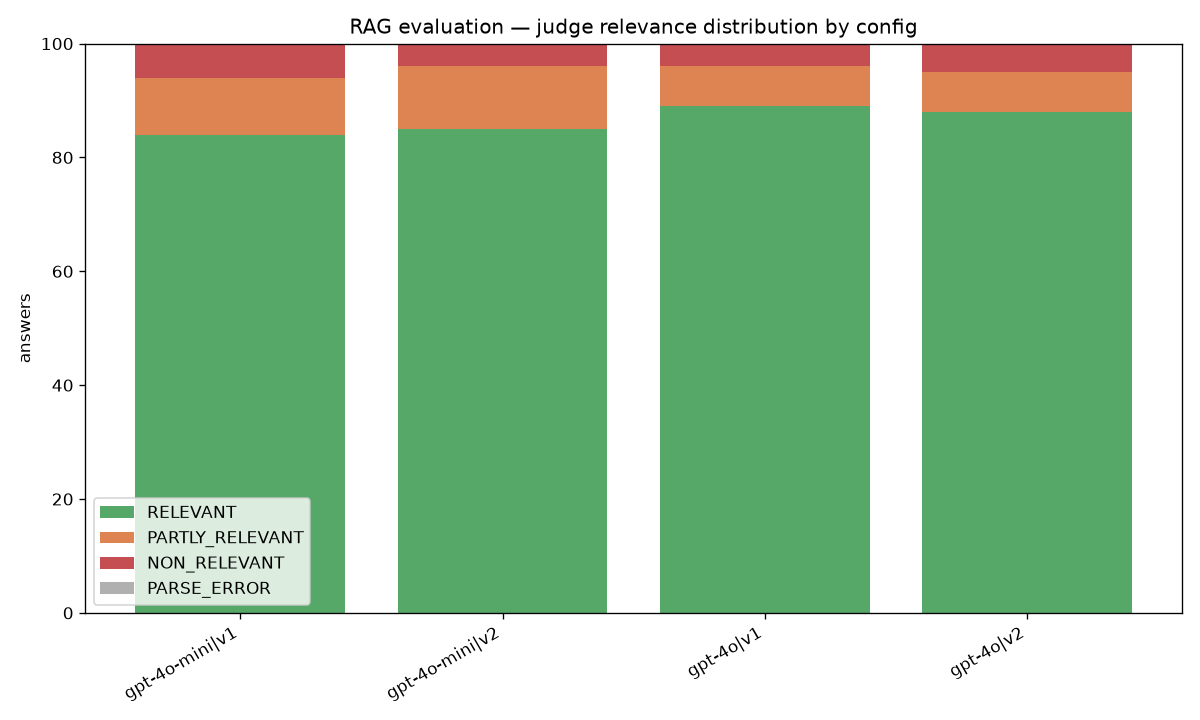

The file beside this chart, header and first rows:
model, prompt_version, n, answered, answer_errors, judged, parse_errors, self_judged, relevant, partly_relevant, non_relevant, relevant_rate, citation_supported_rate, avg_answer_cost_usd, avg_judge_cost_usd, avg_latency_ms
gpt-4o-mini, v1, 100, 100, 0, 100, 0, False, 84, 10, 6, 0.84, 0.64, 0.0003207, 0.001766, 7681
gpt-4o-mini, v2, 100, 100, 0, 100, 0, False, 85, 11, 4, 0.85, 0.78, 0.0003336, 0.001755, 28199
gpt-4o, v1, 100, 100, 0, 100, 0, False, 89, 7, 4, 0.89, 0.78, 0.005088, 0.001746, 2436
gpt-4o, v2, 100, 100, 0, 100, 0, False, 88, 7, 5, 0.88, 0.78, 0.005474, 0.001747, 1995
